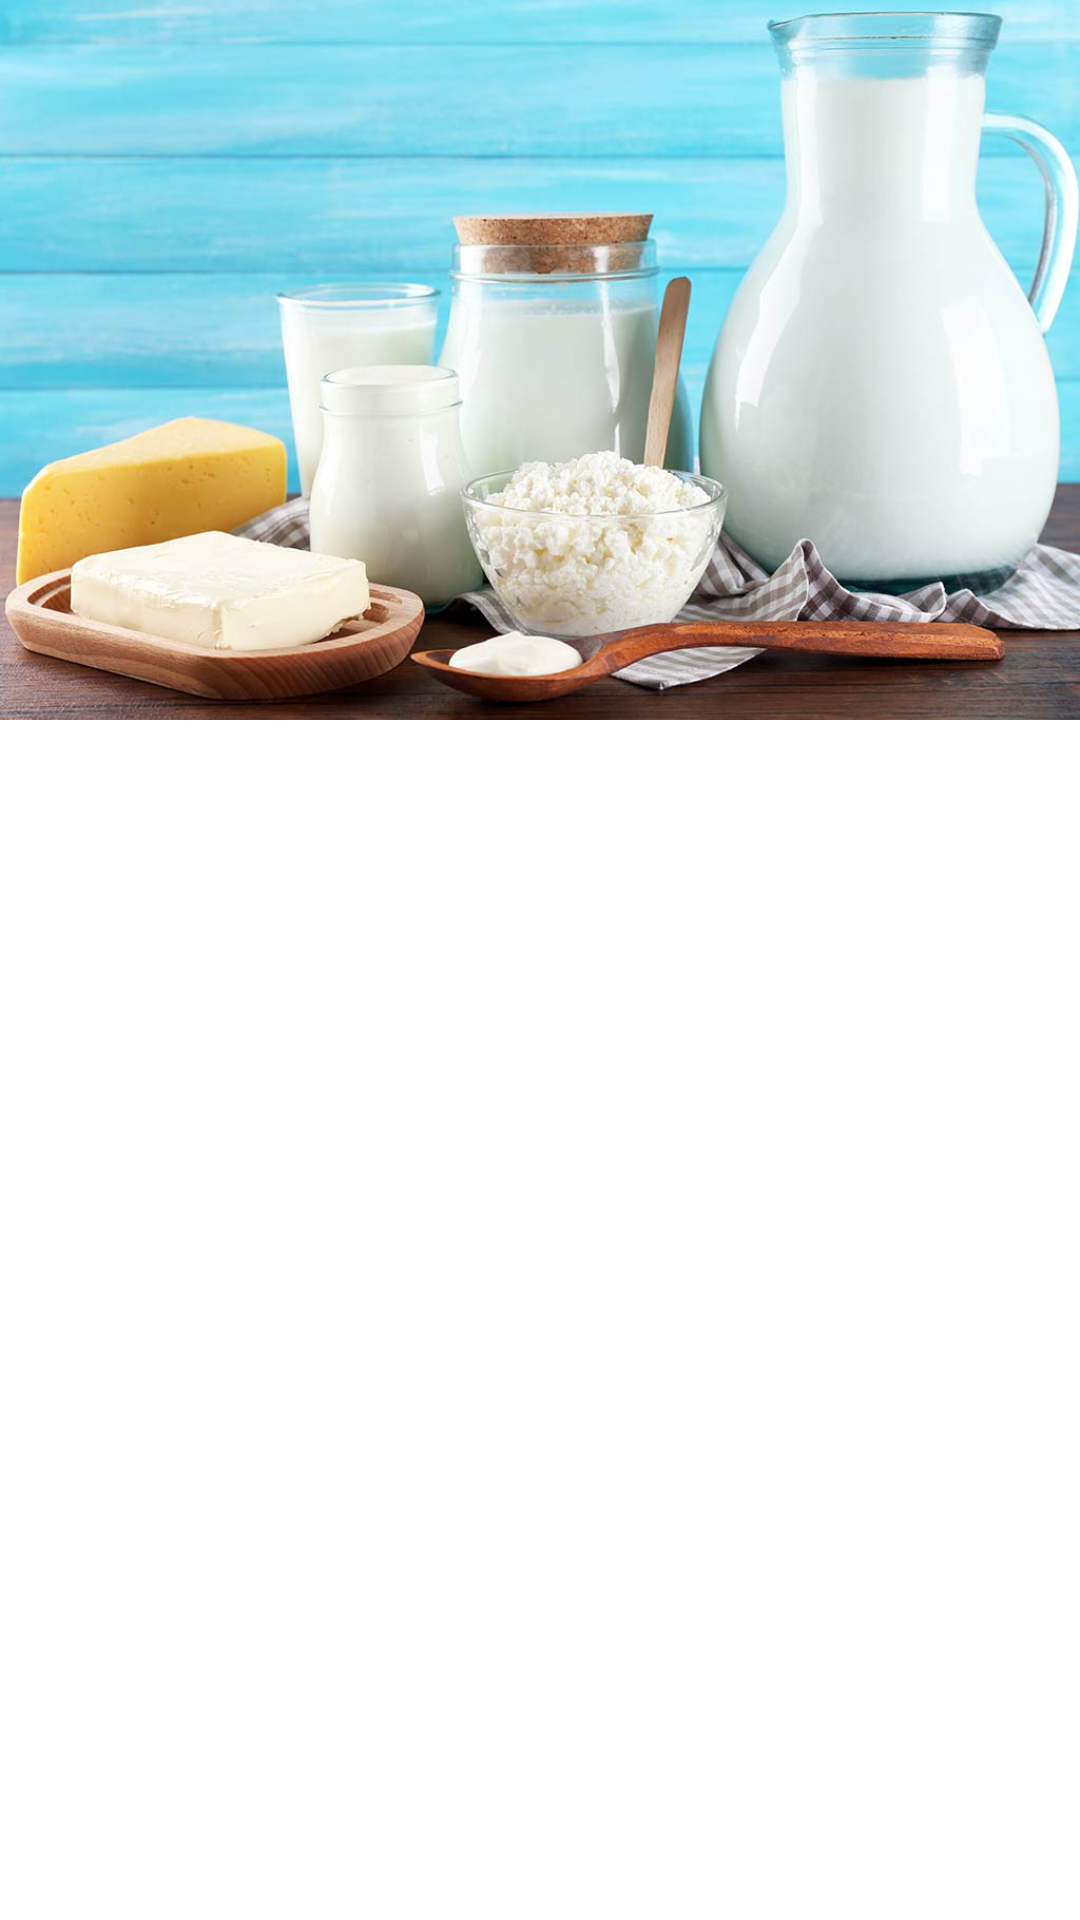

The Android layout XML behind this screen, and the referenced resources:
<!-- AndroidManifest.xml: application theme Theme.Sabalancec -->
<!-- res/layout/activity_product_details.xml -->
<?xml version="1.0" encoding="utf-8"?>
<androidx.constraintlayout.widget.ConstraintLayout xmlns:android="http://schemas.android.com/apk/res/android"
    xmlns:app="http://schemas.android.com/apk/res-auto"
    xmlns:tools="http://schemas.android.com/tools"
    android:id="@+id/main"
    android:layout_width="match_parent"
    android:layout_height="match_parent"
    tools:context=".Activities.ProductDetails">


    <LinearLayout
        android:layout_width="match_parent"
        android:layout_height="match_parent"
        android:orientation="vertical">


        <LinearLayout
            android:layout_width="match_parent"
            android:layout_height="wrap_content"
            android:orientation="vertical">

            <ImageView
                android:id="@+id/iv_product_image"
                android:layout_width="match_parent"
                android:layout_height="240dp"
                android:layout_marginBottom="16dp"
                android:background="@drawable/rounded_bottom_image"
                android:clipToOutline="true"
                android:contentDescription="Product image"
                android:scaleType="centerCrop"
                android:scaleX="1"
                android:scaleY="1"
                android:src="@drawable/dairy" />
        </LinearLayout>

        <LinearLayout
            android:layout_width="match_parent"
            android:layout_height="match_parent"
            android:layout_marginStart="24dp"
            android:layout_marginEnd="24dp"
            android:gravity="bottom"
            android:orientation="vertical">

            <LinearLayout
                android:layout_width="match_parent"
                android:layout_height="wrap_content"
                android:gravity="start|center_horizontal"
                android:orientation="vertical">

                <TextView
                    android:id="@+id/tv_productname"
                    android:layout_width="match_parent"
                    android:layout_height="wrap_content"
                    android:fontFamily="@font/poppins_semibold"
                    android:text="Product Name"
                    android:textColor="@color/black"
                    android:textSize="24sp" />

                <TextView
                    android:id="@+id/tv_priceper"
                    android:layout_width="match_parent"
                    android:layout_height="wrap_content"
                    android:fontFamily="@font/poppins_medium"
                    android:text="1kg, price"
                    android:textColor="#6B6B6B"
                    android:textSize="16sp" />

                
                <LinearLayout
                    android:layout_width="match_parent"
                    android:layout_height="wrap_content"
                    android:layout_marginTop="16dp"
                    android:layout_marginBottom="16dp"
                    android:orientation="horizontal">

                    
                    <LinearLayout
                        android:layout_width="0dp"
                        android:layout_height="match_parent"
                        android:layout_weight="1"
                        android:gravity="start|center_vertical">

                        <LinearLayout
                            android:layout_width="wrap_content"
                            android:layout_height="wrap_content"

                            android:gravity="center"
                            android:orientation="horizontal"
                            android:padding="4dp">

                            <ImageButton
                                android:id="@+id/btn_decrease"
                                android:layout_width="24dp"
                                android:layout_height="24dp"
                                android:background="?attr/selectableItemBackgroundBorderless"
                                android:contentDescription="Decreases quantity"
                                android:src="@drawable/ic_minus" />

                            <Space
                                android:layout_width="24dp"
                                android:layout_height="wrap_content"
                                android:layout_weight="1" />

                            <TextView
                                android:id="@+id/tv_counter"
                                android:layout_width="40dp"
                                android:layout_height="40dp"
                                android:background="@drawable/counter_background"
                                android:fontFamily="@font/poppins_semibold"
                                android:gravity="center"
                                android:text="1"
                                android:textColor="@color/black"
                                android:textSize="16sp" />

                            <Space
                                android:layout_width="24dp"
                                android:layout_height="wrap_content"
                                android:layout_weight="1" />

                            <ImageButton
                                android:id="@+id/btn_increase"
                                android:layout_width="24dp"
                                android:layout_height="24dp"
                                android:background="?attr/selectableItemBackgroundBorderless"
                                android:contentDescription="Increases quantity"
                                android:src="@drawable/ic_plus"
                                android:tint="@color/olive_green" />

                        </LinearLayout>
                    </LinearLayout>

                    
                    <LinearLayout
                        android:layout_width="0dp"
                        android:layout_height="match_parent"
                        android:layout_weight="1"
                        android:gravity="end|center_vertical">

                        <TextView
                            android:id="@+id/tv_total_price"
                            android:layout_width="wrap_content"
                            android:layout_height="wrap_content"
                            android:fontFamily="@font/poppins_semibold"
                            android:text="$5.99"
                            android:textColor="@color/black"
                            android:textSize="24sp" />
                    </LinearLayout>
                </LinearLayout>
            </LinearLayout>


            <androidx.recyclerview.widget.RecyclerView
                android:id="@+id/recycler_view"
                android:layout_width="match_parent"
                android:layout_height="376dp" />

            <LinearLayout
                android:layout_width="match_parent"
                android:layout_height="wrap_content"
                android:gravity="bottom|clip_horizontal"
                android:orientation="vertical">

                <com.google.android.material.button.MaterialButton
                    android:id="@+id/btn_addtocart"
                    android:layout_width="match_parent"
                    android:layout_height="wrap_content"
                    android:layout_weight="1"
                    android:fontFamily="@font/poppins_semibold"
                    android:padding="20dp"
                    android:text="Add to Cart"
                    android:textAllCaps="false"
                    android:textSize="16sp"
                    app:backgroundTint="@color/olive_green"
                    app:cornerRadius="@dimen/sabalancec_button_corner_radius" />
            </LinearLayout>

        </LinearLayout>
    </LinearLayout>

</androidx.constraintlayout.widget.ConstraintLayout>
<!-- resources referenced by this layout -->
<resources>
  <color name="black">#FF000000</color>
  <color name="olive_green">#689633</color>
  <dimen name="sabalancec_button_corner_radius">19dp</dimen>
  <!-- drawable dairy: jpg bitmap (drawable, 66722 bytes) -->
  <!-- drawable ic_minus (drawable) -->
  <vector xmlns:android="http://schemas.android.com/apk/res/android" android:height="24dp" android:viewportHeight="52.161" android:viewportWidth="52.161" android:width="24dp">
        
      <path android:fillColor="#000000" android:pathData="M52.161,26.081c0,3.246 -2.63,5.875 -5.875,5.875H5.875C2.63,31.956 0,29.327 0,26.081l0,0c0,-3.245 2.63,-5.875 5.875,-5.875h40.411C49.531,20.206 52.161,22.835 52.161,26.081L52.161,26.081z"/>
      
  </vector>
  <!-- drawable ic_plus (drawable) -->
  <vector xmlns:android="http://schemas.android.com/apk/res/android"
      android:width="24dp"
      android:height="24dp"
      android:viewportWidth="60.364"
      android:viewportHeight="60.364">
    <path
        android:pathData="M54.454,23.18l-18.609,-0.002L35.844,5.91C35.845,2.646 33.198,0 29.934,0c-3.263,0 -5.909,2.646 -5.909,5.91v17.269L5.91,23.178C2.646,23.179 0,25.825 0,29.088c0.002,3.264 2.646,5.909 5.91,5.909h18.115v19.457c0,3.267 2.646,5.91 5.91,5.91c3.264,0 5.909,-2.646 5.91,-5.908V34.997h18.611c3.262,0 5.908,-2.645 5.908,-5.907C60.367,25.824 57.718,23.178 54.454,23.18z"
        android:fillColor="#000000"/>
  </vector>
  <style name="Theme.Sabalancec" parent="Theme.MaterialComponents.Light.NoActionBar">
          
          <item name="colorPrimary">#6200EE</item>
          <item name="colorPrimaryVariant">#3700B3</item>
          <item name="colorOnPrimary">#FFFFFF</item>
  
          
          <item name="android:windowBackground">#FFFFFF</item>
          <item name="android:colorBackground">#FFFFFF</item>
  
  
  
      </style>
</resources>
